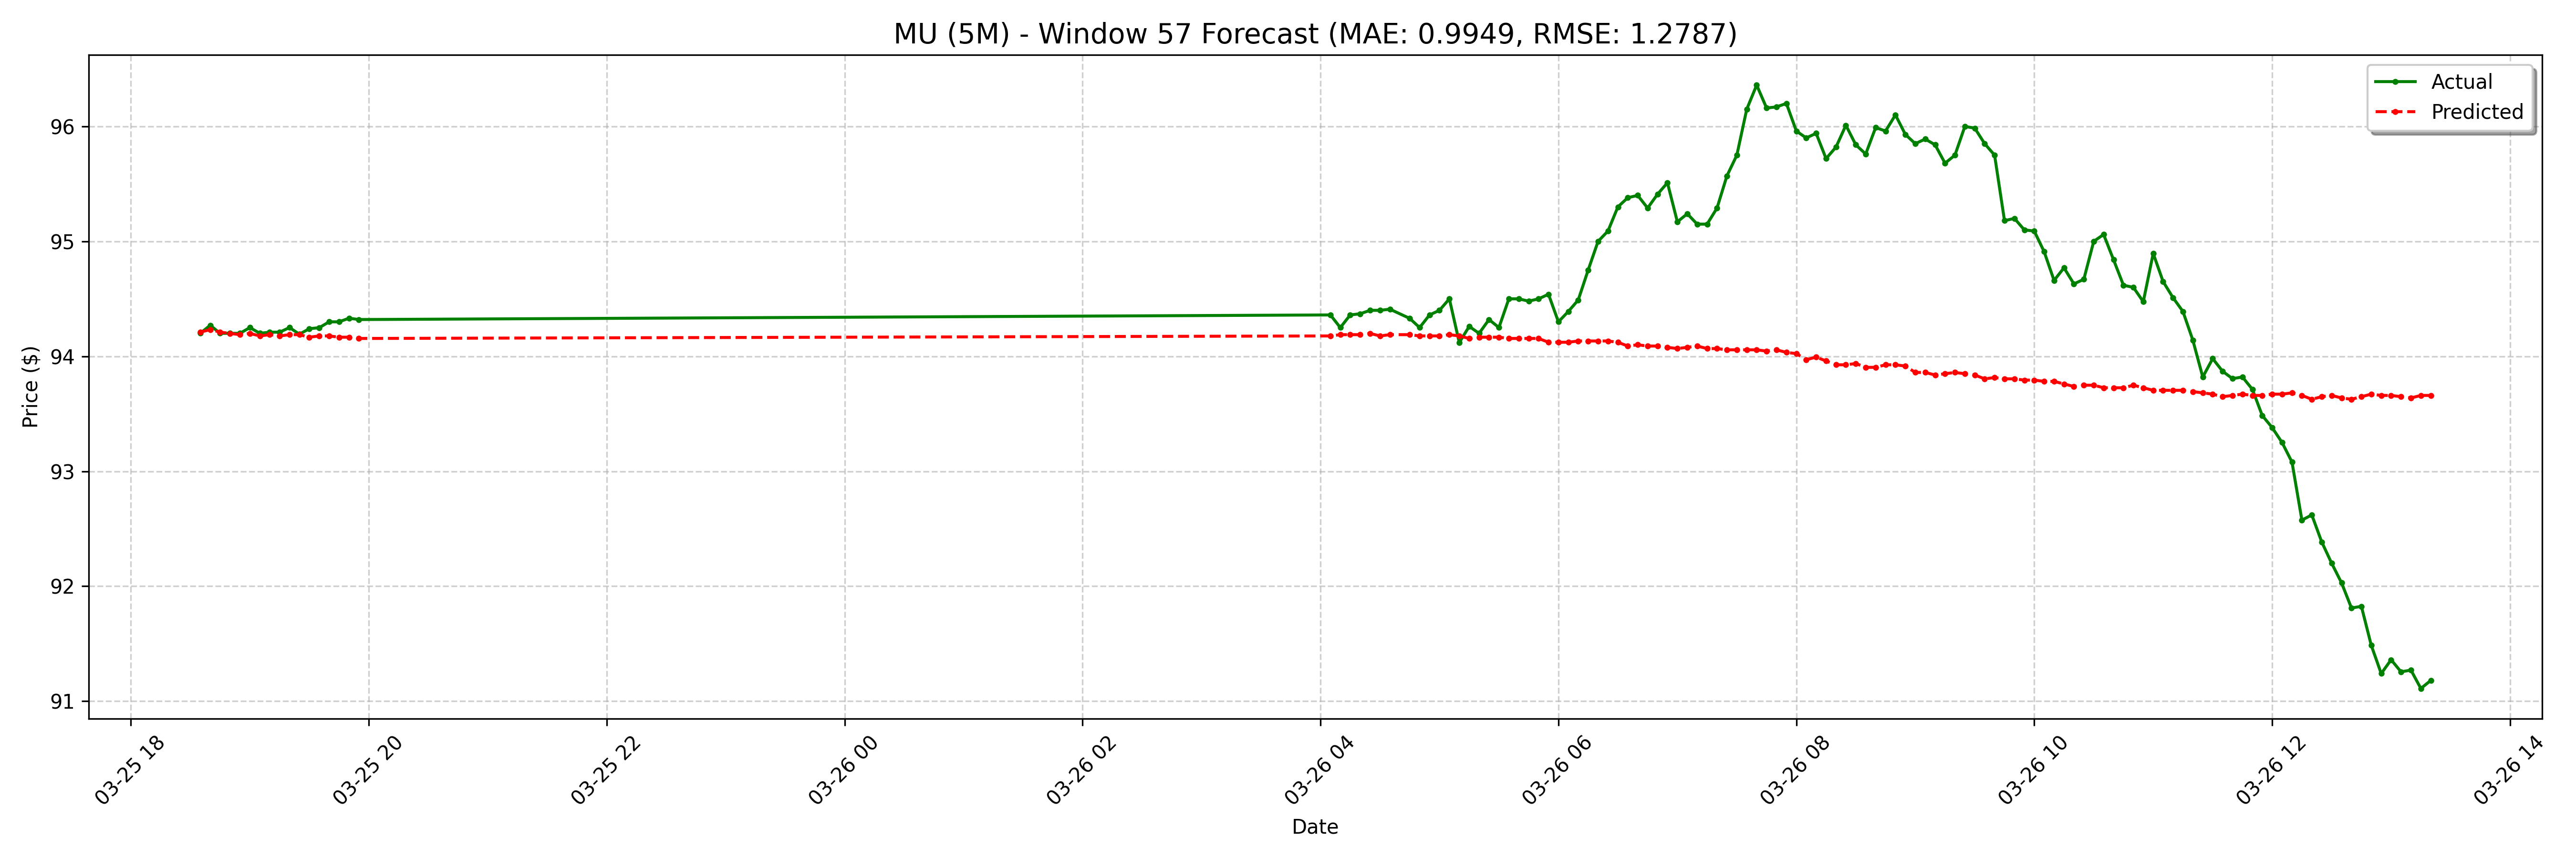

The table this chart was drawn from, first rows:
date, actual, forecast
2025-03-25 18:35:00-04:00, 94.2, 94.21
2025-03-25 18:40:00-04:00, 94.27, 94.23
2025-03-25 18:45:00-04:00, 94.2, 94.21
2025-03-25 18:50:00-04:00, 94.2, 94.2
2025-03-25 18:55:00-04:00, 94.2, 94.19
2025-03-25 19:00:00-04:00, 94.25, 94.2
2025-03-25 19:05:00-04:00, 94.2, 94.18
2025-03-25 19:10:00-04:00, 94.21, 94.19
2025-03-25 19:15:00-04:00, 94.21, 94.18
2025-03-25 19:20:00-04:00, 94.25, 94.19
2025-03-25 19:25:00-04:00, 94.19, 94.19
2025-03-25 19:30:00-04:00, 94.24, 94.17
2025-03-25 19:35:00-04:00, 94.25, 94.18
2025-03-25 19:40:00-04:00, 94.3, 94.18
2025-03-25 19:45:00-04:00, 94.3, 94.17
2025-03-25 19:50:00-04:00, 94.33, 94.17
2025-03-25 19:55:00-04:00, 94.32, 94.16
2025-03-26 04:05:00-04:00, 94.36, 94.18
2025-03-26 04:10:00-04:00, 94.25, 94.19
2025-03-26 04:15:00-04:00, 94.36, 94.19
2025-03-26 04:20:00-04:00, 94.37, 94.19
2025-03-26 04:25:00-04:00, 94.4, 94.2
2025-03-26 04:30:00-04:00, 94.4, 94.18
2025-03-26 04:35:00-04:00, 94.41, 94.19
2025-03-26 04:45:00-04:00, 94.33, 94.19
2025-03-26 04:50:00-04:00, 94.25, 94.18
2025-03-26 04:55:00-04:00, 94.36, 94.18
2025-03-26 05:00:00-04:00, 94.4, 94.18
2025-03-26 05:05:00-04:00, 94.5, 94.19
2025-03-26 05:10:00-04:00, 94.12, 94.18
2025-03-26 05:15:00-04:00, 94.26, 94.16
2025-03-26 05:20:00-04:00, 94.2, 94.17
2025-03-26 05:25:00-04:00, 94.32, 94.17
2025-03-26 05:30:00-04:00, 94.25, 94.17
2025-03-26 05:35:00-04:00, 94.5, 94.16
2025-03-26 05:40:00-04:00, 94.5, 94.16
2025-03-26 05:45:00-04:00, 94.48, 94.16
2025-03-26 05:50:00-04:00, 94.5, 94.16
2025-03-26 05:55:00-04:00, 94.54, 94.12
2025-03-26 06:00:00-04:00, 94.3, 94.12
2025-03-26 06:05:00-04:00, 94.39, 94.12
2025-03-26 06:10:00-04:00, 94.49, 94.13
2025-03-26 06:15:00-04:00, 94.75, 94.13
2025-03-26 06:20:00-04:00, 95.0, 94.13
2025-03-26 06:25:00-04:00, 95.09, 94.13
2025-03-26 06:30:00-04:00, 95.3, 94.12
2025-03-26 06:35:00-04:00, 95.38, 94.09
2025-03-26 06:40:00-04:00, 95.4, 94.1
2025-03-26 06:45:00-04:00, 95.29, 94.09
2025-03-26 06:50:00-04:00, 95.41, 94.09
2025-03-26 06:55:00-04:00, 95.51, 94.08
2025-03-26 07:00:00-04:00, 95.17, 94.07
2025-03-26 07:05:00-04:00, 95.24, 94.08
2025-03-26 07:10:00-04:00, 95.15, 94.09
2025-03-26 07:15:00-04:00, 95.15, 94.07
2025-03-26 07:20:00-04:00, 95.29, 94.07
2025-03-26 07:25:00-04:00, 95.57, 94.06
2025-03-26 07:30:00-04:00, 95.75, 94.06
2025-03-26 07:35:00-04:00, 96.15, 94.06
2025-03-26 07:40:00-04:00, 96.36, 94.06
... 68 more rows
